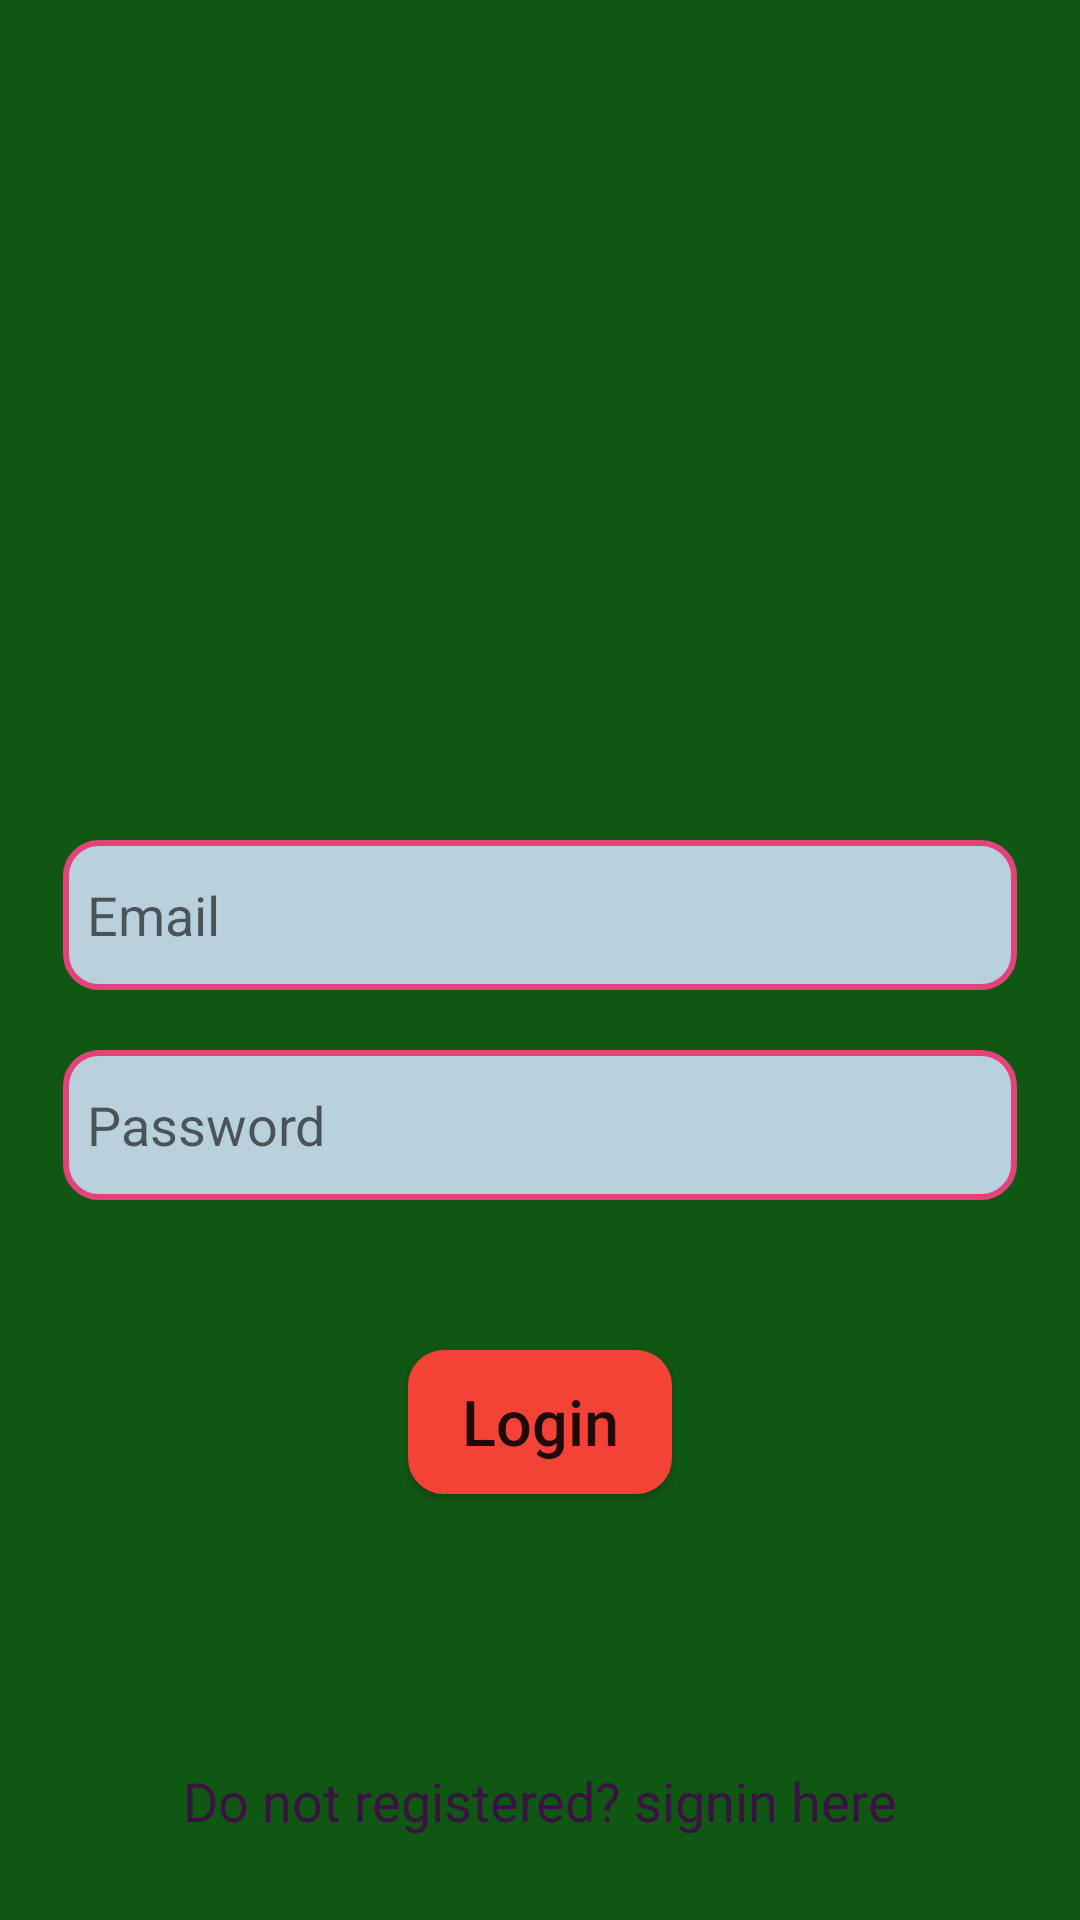

Layout XML and referenced resources for this Android screen:
<!-- AndroidManifest.xml: application theme Theme.FirebaseFirestore -->
<!-- res/layout/activity_login.xml -->
<?xml version="1.0" encoding="utf-8"?>
<layout xmlns:android="http://schemas.android.com/apk/res/android"
    xmlns:app="http://schemas.android.com/apk/res-auto"
    xmlns:tools="http://schemas.android.com/tools">

    <LinearLayout
        android:layout_width="match_parent"
        android:layout_height="match_parent"
        android:background="#115714"
        tools:context=".LoginActivity">

        <ScrollView
            android:layout_width="match_parent"
            android:layout_height="wrap_content">


            <LinearLayout
                android:layout_width="match_parent"
                android:layout_height="match_parent"
                android:gravity="center"
                android:orientation="vertical">

                <com.google.android.material.textfield.TextInputEditText
                    android:id="@+id/loginEmail"
                    android:layout_width="match_parent"
                    android:layout_height="50dp"
                    android:layout_marginStart="21dp"
                    android:layout_marginTop="280dp"
                    android:layout_marginEnd="21dp"
                    android:background="@drawable/edtback"
                    android:hint="Email"
                    android:padding="8dp"
                    android:textColor="@color/black" />

                <com.google.android.material.textfield.TextInputEditText
                    android:id="@+id/loginPass"
                    android:layout_width="match_parent"
                    android:layout_height="50dp"
                    android:layout_marginStart="21dp"
                    android:layout_marginTop="20dp"
                    android:layout_marginEnd="21dp"
                    android:background="@drawable/edtback"
                    android:hint="Password"
                    android:padding="8dp"
                    android:textColor="@color/black" />

                <Button
                    android:id="@+id/btnlogin"
                    android:layout_width="wrap_content"
                    android:layout_height="wrap_content"
                    android:layout_marginTop="50dp"
                    android:background="@drawable/edtback"
                    android:backgroundTint="#F44336"
                    android:text="Login"
                    android:textAllCaps="false"
                    android:textSize="21dp" />

                <TextView
                    android:id="@+id/texttosignin"
                    android:layout_width="wrap_content"
                    android:layout_height="wrap_content"
                    android:layout_marginTop="90dp"
                    android:clickable="true"
                    android:text="Do not registered? signin here"
                    android:textColor="#3A1241"
                    android:textSize="18dp" />

            </LinearLayout>
        </ScrollView>
    </LinearLayout>
</layout>
<!-- resources referenced by this layout -->
<resources>
  <!-- drawable edtback (drawable) -->
  <?xml version="1.0" encoding="utf-8"?>
  <shape xmlns:android="http://schemas.android.com/apk/res/android"
      android:shape="rectangle">
      <stroke android:color="#E3437A"
          android:width="2dp"/>
      <corners android:radius="11dp"/>
      <solid android:color="#B9D1DC"/>
  
  </shape>
  <style name="Theme.FirebaseFirestore" parent="Base.Theme.FirebaseFirestore" />
  <style name="Base.Theme.FirebaseFirestore" parent="Theme.AppCompat.DayNight">
          
          
      </style>
  <!-- not gathered from this repository: default colours our renderer supplied (Android Studio template values) -->
  <color name="black">#FF000000</color>
</resources>
